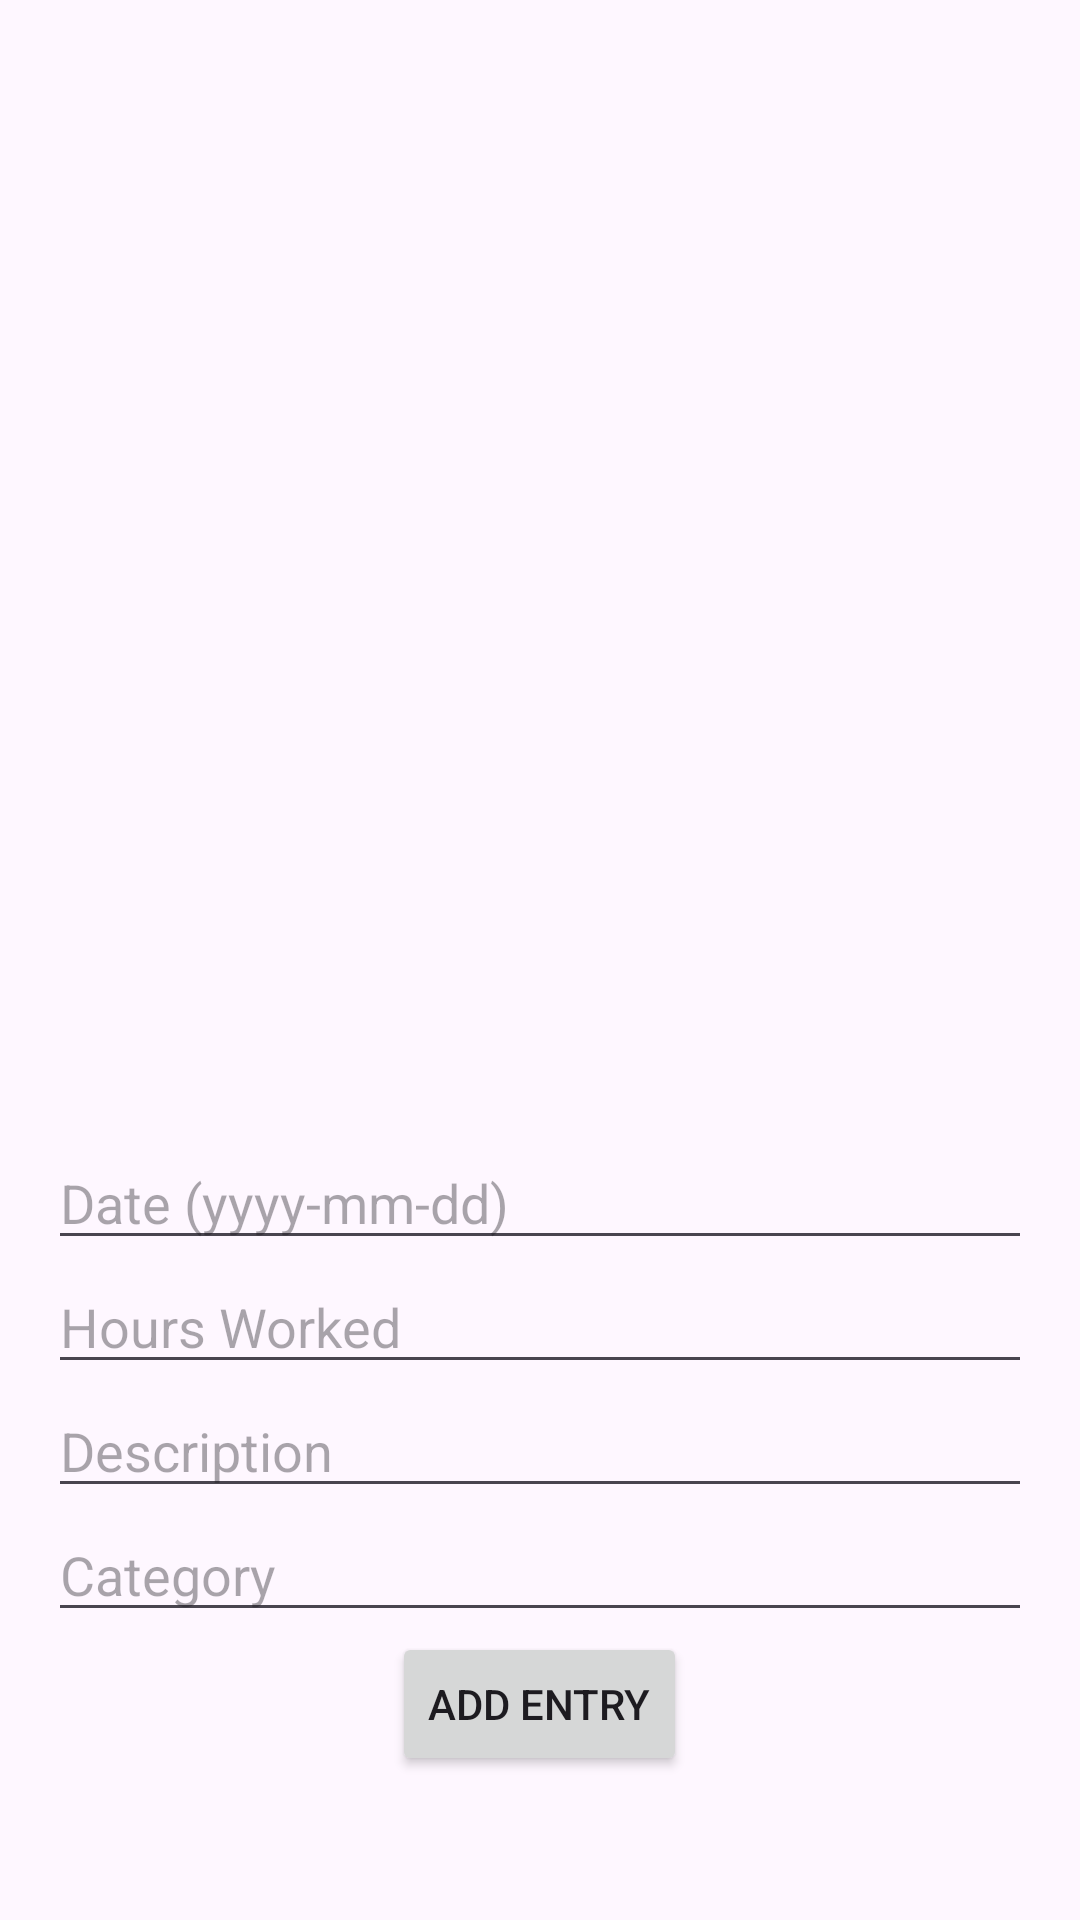

This screen was rendered from an Android layout file. Write that file and the resources it references.
<!-- AndroidManifest.xml: application theme Theme.POEdf_TimeTracker -->
<!-- res/layout/activity_timesheet_entries.xml -->
<?xml version="1.0" encoding="utf-8"?>
<RelativeLayout xmlns:android="http://schemas.android.com/apk/res/android"
    android:layout_width="match_parent"
    android:layout_height="match_parent">

    <ListView
        android:id="@+id/entriesListView"
        android:layout_width="match_parent"
        android:layout_height="0dp"
        android:layout_above="@+id/addButton"
        android:layout_alignParentTop="true"/>

    <LinearLayout
        android:layout_width="match_parent"
        android:layout_height="wrap_content"
        android:layout_above="@+id/photoImageView"
        android:orientation="vertical"
        android:padding="16dp">

        <EditText
            android:id="@+id/dateEditText"
            android:layout_width="match_parent"
            android:layout_height="wrap_content"
            android:hint="Date (yyyy-mm-dd)"/>

        <EditText
            android:id="@+id/hoursWorkedEditText"
            android:layout_width="match_parent"
            android:layout_height="wrap_content"
            android:hint="Hours Worked"
            android:inputType="numberDecimal"/>

        <EditText
            android:id="@+id/descriptionEditText"
            android:layout_width="match_parent"
            android:layout_height="wrap_content"
            android:hint="Description"/>

        <EditText
            android:id="@+id/categoryEditText"
            android:layout_width="match_parent"
            android:layout_height="wrap_content"
            android:hint="Category"/>

        <Button
            android:id="@+id/addButton"
            android:layout_width="wrap_content"
            android:layout_height="wrap_content"
            android:text="Add Entry"
            android:layout_gravity="center"/>
    </LinearLayout>

    <ImageView
        android:id="@+id/photoImageView"
        android:layout_width="match_parent"
        android:layout_height="wrap_content"
        android:layout_alignParentBottom="true"
        android:layout_margin="16dp"
        android:contentDescription="Photo"
        android:clickable="true"
        android:focusable="true"/>
</RelativeLayout>
<!-- resources referenced by this layout -->
<resources>
  <style name="Theme.POEdf_TimeTracker" parent="Base.Theme.POEdf_TimeTracker" />
  <style name="Base.Theme.POEdf_TimeTracker" parent="Theme.Material3.DayNight.NoActionBar">
          
          
      </style>
</resources>
